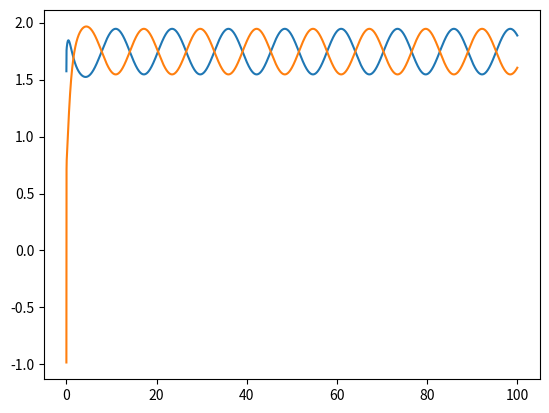

Source code (Python):
import math
import matplotlib.pyplot as plt
import numpy as np
pi = 3.141569
amp = 1
camp = 0.8
phase = [pi, -pi/2]
offset = np.array([pi/2,0])
coff = 0.01
frequency = 0.1
dt = 0.0001
result = 0
dt = 0.0001
time = np.arange(0,100,dt)
iterations = 1000000

def dp(frequency, idx, phase, phase_offset_target):
    if idx == 0:
        return 2 * pi * frequency + 1 * amp * math.sin(phase[1]-phase[0]-phase_offset_target)
    else:
        return 2 * pi * frequency + 1 * amp * math.sin(phase[0]-phase[1]+phase_offset_target)

def da(amp_target):
    return camp * (amp_target - amp)
       

def do(offset_target):
    return coff * (offset_target - offset)

def update_values(amp_target = 0.2, offset_target = np.array([1.745,1.745]), frequency_target =  0.08, phase_offset_target = pi):
    global phase, amp, offset
    for i in range(2):
        phase[i] = phase[i] + dp(frequency_target, i, phase, phase_offset_target) * dt
        
    amp = amp + da(amp_target) * dt
    offset = offset + do(offset_target)
    
def output():
    return amp * np.sin(phase) + offset

outputs = []
n1 = []
n2 = []
for i in range(iterations):
    # if i < iterations / 3:
    #     update_values()
    # elif i < 2 * iterations / 3:
    #     update_values(offset_target = np.array([1,1]), phase_offset_target = pi + 1.57)
    # else:
    #     update_values(offset_target = np.array([1,1]), phase_offset_target = 2*pi)
    update_values()
    result = output()
    n1.append(result[0])
    n2.append(result[1])


plt.plot(time, n1)
plt.plot(time, n2)
plt.show()